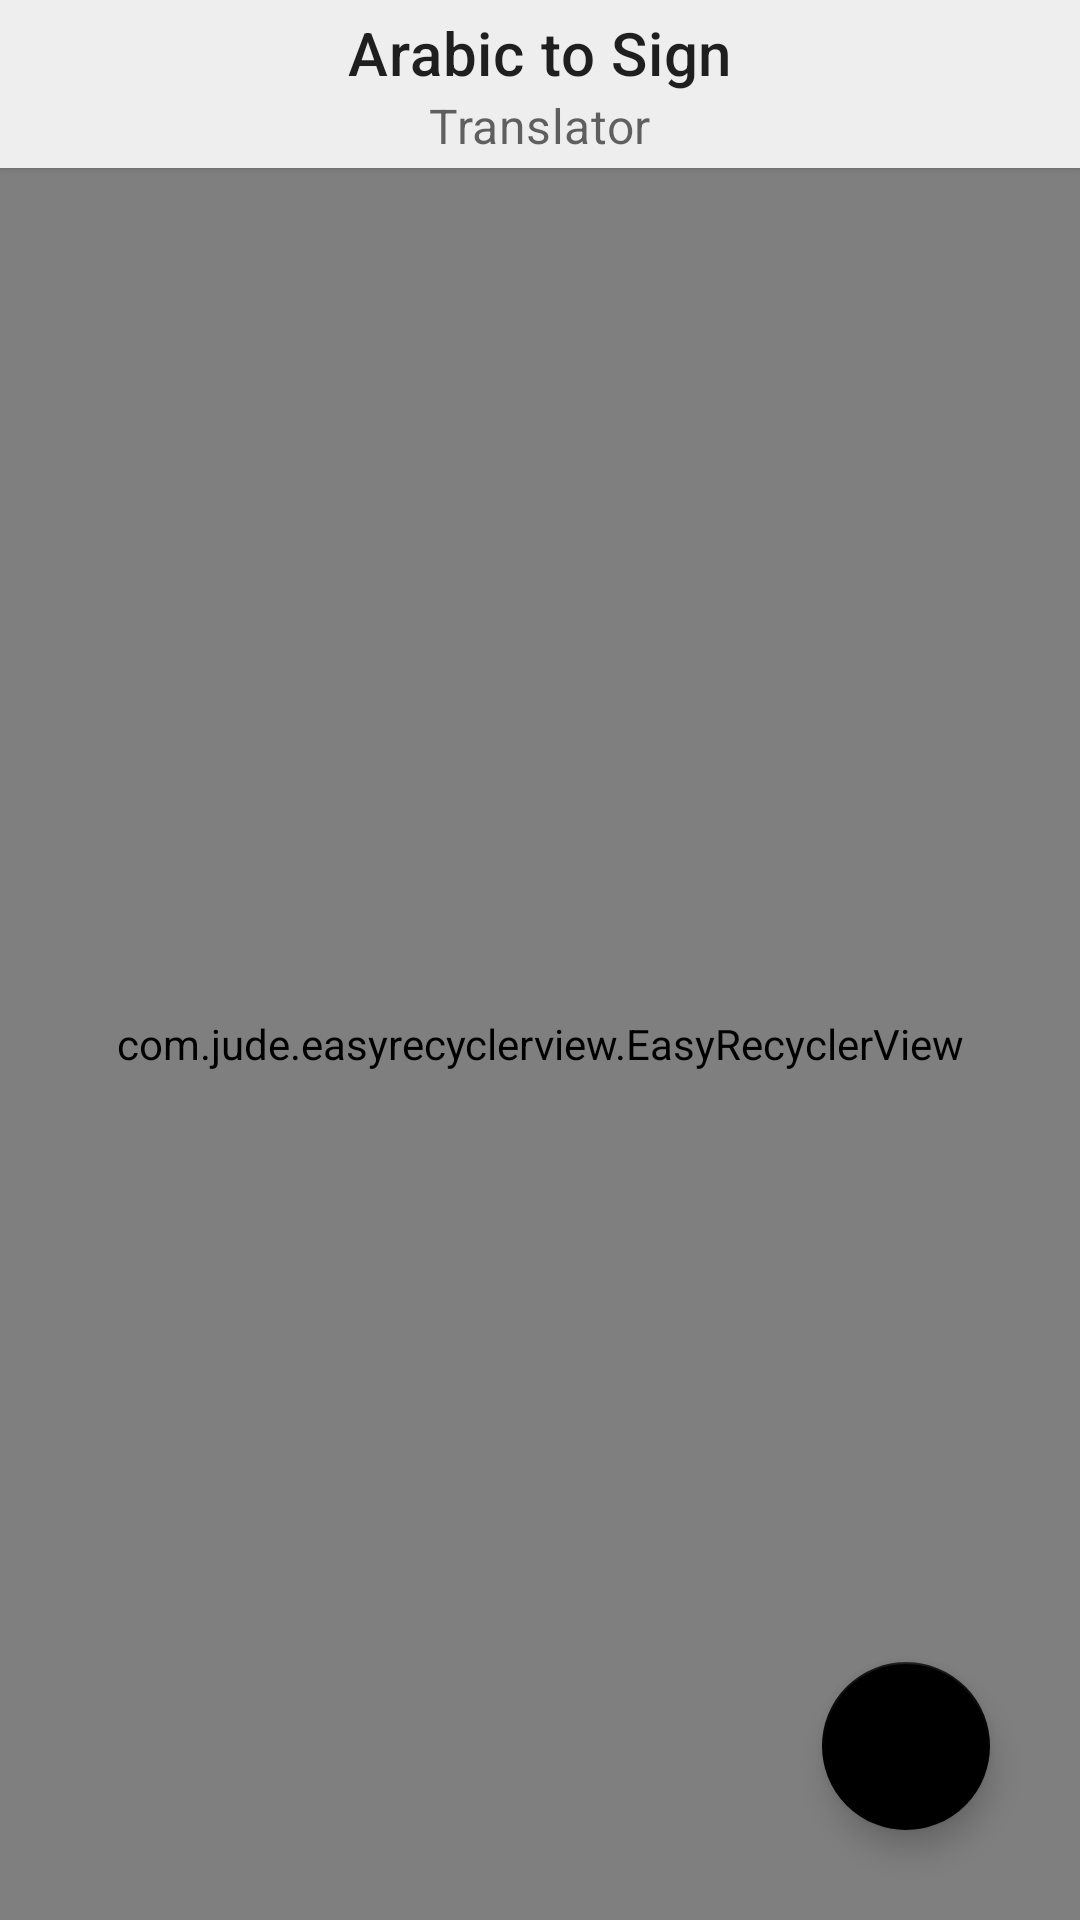

Layout XML and referenced resources for this Android screen:
<!-- AndroidManifest.xml: application theme Theme.HandTalk -->
<!-- res/layout/activity_arabic2sign_translator.xml -->
<?xml version="1.0" encoding="utf-8"?>
<androidx.constraintlayout.widget.ConstraintLayout xmlns:android="http://schemas.android.com/apk/res/android"
    xmlns:app="http://schemas.android.com/apk/res-auto"
    android:layout_width="match_parent"
    android:layout_height="match_parent"
    android:background="@color/colorSurface">

    <com.google.android.material.appbar.MaterialToolbar
        android:id="@+id/toolbar"
        android:layout_width="match_parent"
        android:layout_height="?attr/actionBarSize"
        android:background="@color/colorSurface"
        android:elevation="2dp"
        app:layout_constraintTop_toTopOf="parent"
        app:subtitle="Translator"
        app:subtitleCentered="true"
        app:title="Arabic to Sign"
        app:titleCentered="true" />

    <com.jude.easyrecyclerview.EasyRecyclerView
        android:id="@+id/erv_arabic2sign_translation_history"
        android:layout_width="match_parent"
        android:layout_height="0dp"
        android:background="#00FFFFFF"
        app:layout_constraintBottom_toBottomOf="parent"
        app:layout_constraintTop_toBottomOf="@id/toolbar"
        app:layout_empty="@layout/layout_a2s_empty_history" />

    <FrameLayout
        android:id="@+id/fl_a2s_translator_container"
        android:layout_width="match_parent"
        android:layout_height="0dp"
        android:background="@color/transparent"
        android:visibility="gone"
        app:layout_constraintBottom_toBottomOf="parent"
        app:layout_constraintTop_toBottomOf="@id/toolbar" />

    <com.google.android.material.floatingactionbutton.FloatingActionButton
        android:id="@+id/fab_a2s_new_translation"
        android:layout_width="wrap_content"
        android:layout_height="wrap_content"
        android:layout_marginEnd="30dp"
        android:layout_marginBottom="30dp"
        android:importantForAccessibility="no"
        android:src="@drawable/ic_plus"
        app:backgroundTint="@color/colorPrimary"
        app:layout_constraintBottom_toBottomOf="parent"
        app:layout_constraintEnd_toEndOf="parent"
        app:tint="@color/colorOnPrimary" />

</androidx.constraintlayout.widget.ConstraintLayout>
<!-- res/layout/layout_a2s_empty_history.xml (included above) -->
<?xml version="1.0" encoding="utf-8"?>
<androidx.constraintlayout.widget.ConstraintLayout xmlns:android="http://schemas.android.com/apk/res/android"
    xmlns:app="http://schemas.android.com/apk/res-auto"
    android:layout_width="match_parent"
    android:layout_height="match_parent"
    android:background="@color/transparent">

    <com.google.android.material.textview.MaterialTextView
        android:id="@+id/t"
        android:layout_width="match_parent"
        android:layout_height="wrap_content"
        android:layout_margin="25dp"
        android:gravity="center"
        android:text="@string/msg_no_a2s_translation_history"
        android:textAlignment="center"
        android:textColor="@color/colorTextTitle"
        android:textSize="17sp"
        app:layout_constraintBottom_toBottomOf="parent"
        app:layout_constraintTop_toTopOf="parent" />

    <com.google.android.material.button.MaterialButton
        android:id="@+id/btn_a2s_new_translation"
        style="@style/Widget.MaterialComponents.Button.OutlinedButton"
        android:layout_width="0dp"
        android:layout_height="55dp"
        android:layout_marginStart="25dp"
        android:layout_marginTop="30dp"
        android:layout_marginEnd="25dp"
        android:text="@string/start_a_new_translation"
        android:textAllCaps="false"
        android:textColor="@color/colorPrimary"
        app:icon="@drawable/ic_plus"
        app:layout_constraintEnd_toEndOf="@+id/t"
        app:layout_constraintStart_toStartOf="@+id/t"
        app:layout_constraintTop_toBottomOf="@+id/t"
        app:strokeColor="@color/colorPrimary" />

</androidx.constraintlayout.widget.ConstraintLayout>
<!-- resources referenced by this layout -->
<resources>
  <color name="colorOnPrimary">#FFFFFF</color>
  <color name="colorPrimary">#000000</color>
  <color name="colorSurface">#EEEEEE</color>
  <color name="colorTextTitle">#0A0A0A</color>
  <style name="Theme.HandTalk" parent="Theme.MaterialComponents.DayNight.NoActionBar">
          
          <item name="colorPrimary">@color/colorPrimary</item>
          <item name="colorPrimaryVariant">@color/colorPrimary</item>
          <item name="colorPrimaryDark">@color/colorPrimary</item>
          
          <item name="colorSecondary">@color/mp_color_secondary</item>
          <item name="colorSecondaryVariant">@color/mp_color_secondary_variant</item>
          <item name="colorError">@color/mp_color_error</item>
  
          <item name="android:windowTranslucentStatus">true</item>
          <item name="android:windowLightStatusBar">true</item>
          <item name="android:statusBarColor">@color/colorParent</item>
      </style>
  <color name="mp_color_secondary">#FBBC04</color>
  <color name="mp_color_secondary_variant">#F9AB00</color>
  <color name="mp_color_error">#B00020</color>
  <color name="colorParent">#FFFFFF</color>
</resources>
